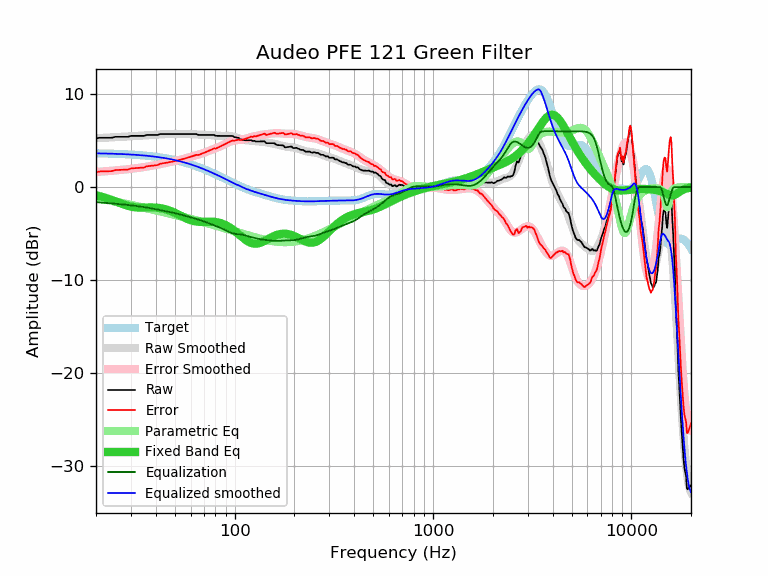

The data file committed next to this chart (first rows):
frequency, raw, error, smoothed, error_smoothed, equalization, parametric_eq, equalized_raw, equalized_smoothed, target
20, 5.24, 1.61, 5.25, 1.62, -1.62, -0.88, 3.62, 3.63, 3.63
21, 5.30, 1.68, 5.28, 1.66, -1.66, -0.99, 3.65, 3.62, 3.62
22, 5.30, 1.69, 5.30, 1.69, -1.69, -1.11, 3.61, 3.61, 3.61
23, 5.30, 1.70, 5.32, 1.72, -1.72, -1.24, 3.58, 3.60, 3.60
24, 5.30, 1.71, 5.34, 1.75, -1.75, -1.38, 3.55, 3.59, 3.59
25, 5.40, 1.83, 5.36, 1.79, -1.79, -1.52, 3.62, 3.58, 3.58
26, 5.40, 1.84, 5.38, 1.82, -1.82, -1.66, 3.58, 3.56, 3.56
27, 5.40, 1.85, 5.40, 1.85, -1.85, -1.79, 3.55, 3.55, 3.55
28, 5.40, 1.87, 5.42, 1.89, -1.89, -1.91, 3.51, 3.53, 3.53
29, 5.40, 1.88, 5.44, 1.92, -1.92, -2.01, 3.48, 3.52, 3.52
30, 5.50, 2.00, 5.46, 1.96, -1.96, -2.09, 3.54, 3.50, 3.50
31, 5.50, 2.02, 5.48, 2.00, -2.00, -2.15, 3.50, 3.48, 3.48
32, 5.50, 2.04, 5.49, 2.03, -2.03, -2.19, 3.47, 3.46, 3.46
33, 5.50, 2.06, 5.51, 2.07, -2.07, -2.21, 3.43, 3.44, 3.44
34, 5.50, 2.08, 5.53, 2.11, -2.11, -2.21, 3.39, 3.42, 3.42
35, 5.50, 2.11, 5.55, 2.15, -2.15, -2.21, 3.35, 3.39, 3.39
36, 5.60, 2.23, 5.56, 2.19, -2.19, -2.20, 3.41, 3.37, 3.37
37, 5.60, 2.26, 5.58, 2.24, -2.24, -2.19, 3.36, 3.34, 3.34
38, 5.60, 2.28, 5.60, 2.28, -2.28, -2.19, 3.32, 3.32, 3.32
39, 5.60, 2.31, 5.61, 2.33, -2.33, -2.20, 3.27, 3.29, 3.29
40, 5.60, 2.34, 5.63, 2.37, -2.37, -2.21, 3.23, 3.26, 3.26
41, 5.60, 2.37, 5.65, 2.42, -2.42, -2.23, 3.18, 3.23, 3.23
42, 5.70, 2.50, 5.66, 2.46, -2.46, -2.26, 3.24, 3.20, 3.20
43, 5.70, 2.54, 5.67, 2.51, -2.51, -2.29, 3.19, 3.16, 3.16
44, 5.70, 2.57, 5.68, 2.55, -2.55, -2.34, 3.15, 3.13, 3.13
45, 5.70, 2.61, 5.69, 2.60, -2.60, -2.40, 3.11, 3.09, 3.09
46, 5.70, 2.64, 5.70, 2.64, -2.64, -2.46, 3.06, 3.06, 3.06
47, 5.70, 2.68, 5.70, 2.68, -2.68, -2.53, 3.02, 3.02, 3.02
48, 5.70, 2.72, 5.70, 2.72, -2.72, -2.60, 2.98, 2.98, 2.98
49, 5.70, 2.76, 5.71, 2.76, -2.76, -2.69, 2.94, 2.94, 2.94
50, 5.70, 2.80, 5.71, 2.80, -2.80, -2.77, 2.90, 2.90, 2.90
51, 5.70, 2.84, 5.71, 2.85, -2.85, -2.86, 2.85, 2.86, 2.86
52, 5.70, 2.88, 5.71, 2.89, -2.89, -2.95, 2.81, 2.82, 2.82
53, 5.70, 2.93, 5.71, 2.93, -2.93, -3.04, 2.77, 2.77, 2.77
54, 5.70, 2.97, 5.71, 2.98, -2.98, -3.12, 2.72, 2.73, 2.73
55, 5.70, 3.02, 5.71, 3.02, -3.02, -3.21, 2.68, 2.68, 2.68
56, 5.70, 3.06, 5.71, 3.07, -3.07, -3.29, 2.63, 2.64, 2.64
57, 5.70, 3.11, 5.70, 3.11, -3.11, -3.37, 2.59, 2.59, 2.59
58, 5.70, 3.16, 5.70, 3.16, -3.16, -3.44, 2.54, 2.54, 2.54
59, 5.70, 3.21, 5.70, 3.21, -3.21, -3.50, 2.50, 2.49, 2.49
60, 5.70, 3.26, 5.69, 3.25, -3.25, -3.56, 2.45, 2.44, 2.44
61, 5.70, 3.31, 5.69, 3.29, -3.29, -3.60, 2.41, 2.39, 2.39
62, 5.70, 3.36, 5.68, 3.34, -3.34, -3.64, 2.37, 2.34, 2.34
63, 5.70, 3.41, 5.67, 3.38, -3.38, -3.68, 2.32, 2.29, 2.29
64, 5.70, 3.46, 5.66, 3.42, -3.42, -3.70, 2.28, 2.24, 2.24
65, 5.64, 3.45, 5.65, 3.46, -3.46, -3.72, 2.18, 2.19, 2.19
66, 5.60, 3.46, 5.64, 3.50, -3.50, -3.73, 2.10, 2.14, 2.14
67, 5.60, 3.52, 5.63, 3.55, -3.55, -3.74, 2.05, 2.08, 2.08
68, 5.60, 3.57, 5.62, 3.59, -3.59, -3.74, 2.01, 2.03, 2.03
69, 5.60, 3.62, 5.62, 3.64, -3.64, -3.74, 1.96, 1.98, 1.98
70, 5.60, 3.68, 5.61, 3.69, -3.69, -3.74, 1.91, 1.92, 1.92
71, 5.60, 3.73, 5.61, 3.74, -3.74, -3.73, 1.86, 1.87, 1.87
72, 5.60, 3.79, 5.60, 3.79, -3.79, -3.73, 1.81, 1.82, 1.81
73, 5.60, 3.84, 5.60, 3.84, -3.84, -3.73, 1.76, 1.76, 1.76
74, 5.60, 3.89, 5.59, 3.89, -3.89, -3.72, 1.71, 1.71, 1.71
75, 5.60, 3.95, 5.59, 3.94, -3.94, -3.72, 1.66, 1.65, 1.65
76, 5.60, 4.00, 5.58, 3.98, -3.98, -3.72, 1.62, 1.60, 1.60
77, 5.60, 4.06, 5.57, 4.03, -4.03, -3.73, 1.57, 1.54, 1.54
78, 5.60, 4.11, 5.57, 4.08, -4.08, -3.73, 1.53, 1.49, 1.49
79, 5.60, 4.17, 5.56, 4.12, -4.12, -3.74, 1.48, 1.44, 1.44
... 553 more rows
